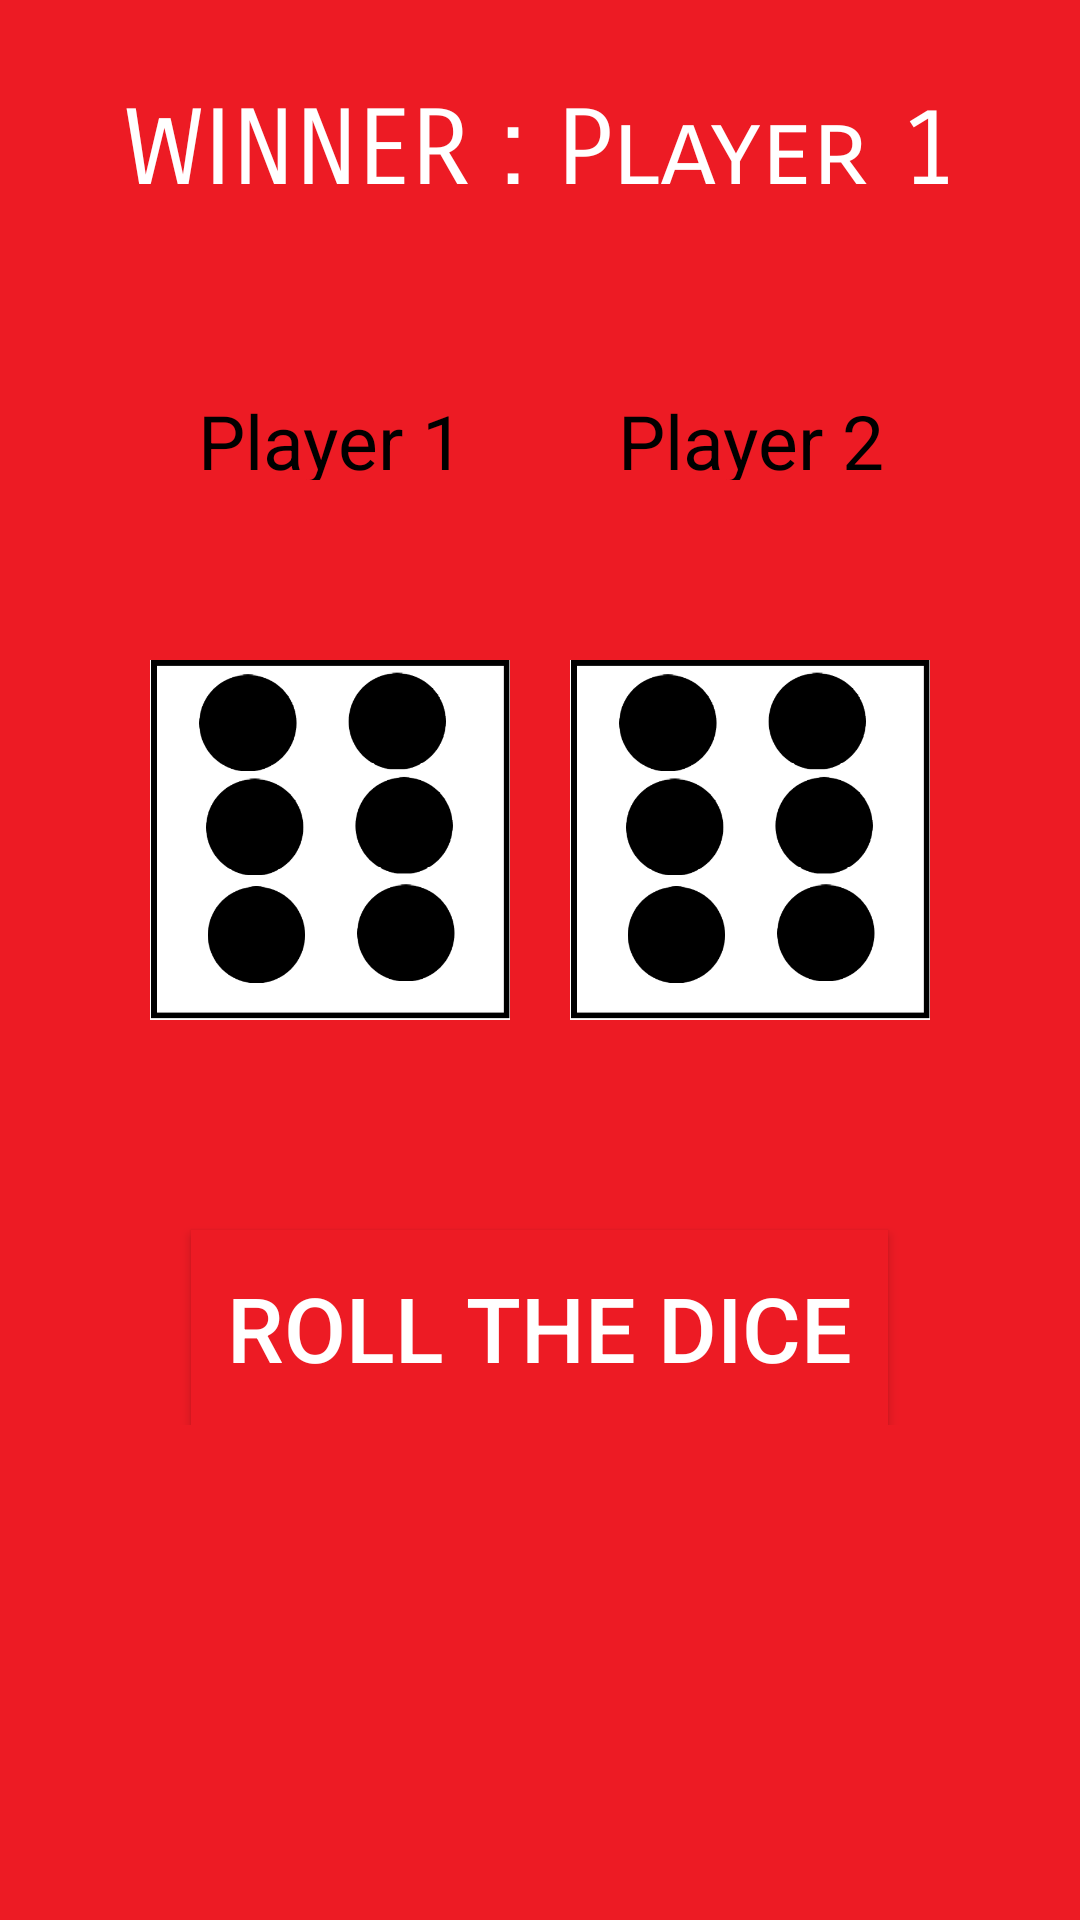

Reconstruct the res/layout file that produces this screen, plus the resources it refers to.
<!-- AndroidManifest.xml: application theme Theme.Weeweel -->
<!-- res/layout/dices.xml -->
<?xml version="1.0" encoding="utf-8"?>
<RelativeLayout
    xmlns:android="http://schemas.android.com/apk/res/android"
    android:layout_width="match_parent"
    android:layout_height="match_parent"
    android:background="#ed1b24"
    android:padding="20dp">

    <TextView
        android:id="@+id/tvVar1"
        android:layout_width="match_parent"
        android:layout_height="60dp"
        android:fontFamily="sans-serif-smallcaps"
        android:gravity="center"
        android:text="WINNER : Player 1"
        android:textAlignment="center"
        android:textColor="@color/white"
        android:textSize="35dp" />

    <LinearLayout
        android:layout_width="match_parent"
        android:layout_height="wrap_content"
        android:layout_below="@+id/tvVar1"
        android:layout_marginTop="40dp"
        android:orientation="vertical">

        <LinearLayout
            android:layout_width="wrap_content"
            android:layout_height="50dp"
            android:layout_gravity="center"
            android:layout_marginBottom="40dp"
            android:orientation="horizontal">


            <TextView
                android:layout_width="140dp"
                android:layout_height="50dp"
                android:layout_gravity="center"
                android:gravity="center"
                android:padding="10dp"
                android:text="Player 1"
                android:textAlignment="center"
                android:textColor="#000000"
                android:textSize="25dp" />


            <TextView
                android:layout_width="140dp"
                android:layout_height="50dp"
                android:layout_gravity="center"
                android:gravity="center"
                android:padding="10dp"
                android:text="Player 2"
                android:textAlignment="center"
                android:textColor="#000000"
                android:textSize="25dp" />

        </LinearLayout>

        <LinearLayout
            android:layout_width="wrap_content"
            android:layout_height="wrap_content"
            android:layout_gravity="center"
            android:orientation="horizontal">


            <ImageView
                android:id="@+id/ivVar1"
                android:layout_width="140dp"
                android:layout_height="140dp"
                android:padding="10dp"
                android:src="@drawable/dice6" />


            <ImageView
                android:id="@+id/ivVar2"
                android:layout_width="140dp"
                android:layout_height="140dp"
                android:padding="10dp"
                android:src="@drawable/dice6" />

        </LinearLayout>

        <Button
            android:id="@+id/btVar1"
            android:layout_width="wrap_content"
            android:layout_height="65dp"
            android:layout_gravity="center"
            android:layout_marginTop="60dp"
            android:background="#ed1b24"
            android:gravity="center"
            android:padding="12dp"
            android:text="Roll the Dice"
            android:textAlignment="center"
            android:textColor="#ffffff"
            android:textSize="30dp" />

    </LinearLayout>

</RelativeLayout>
<!-- resources referenced by this layout -->
<resources>
  <!-- drawable dice6: png bitmap (drawable, 19288 bytes) -->
  <style name="Theme.Weeweel" parent="Theme.MaterialComponents.DayNight.DarkActionBar">
          
          <item name="colorPrimary">@color/purple_500</item>
          <item name="colorPrimaryVariant">@color/purple_700</item>
          <item name="colorOnPrimary">@color/white</item>
          
          <item name="colorSecondary">@color/teal_200</item>
          <item name="colorSecondaryVariant">@color/teal_700</item>
          <item name="colorOnSecondary">@color/black</item>
          
          <item name="android:statusBarColor">?attr/colorPrimaryVariant</item>
          
      </style>
  <!-- not gathered from this repository: default colours our renderer supplied (Android Studio template values) -->
  <color name="purple_500">#FF6200EE</color>
  <color name="purple_700">#FF3700B3</color>
  <color name="teal_200">#FF03DAC5</color>
  <color name="teal_700">#FF018786</color>
  <color name="black">#FF000000</color>
  <color name="white">#FFFFFFFF</color>
</resources>
